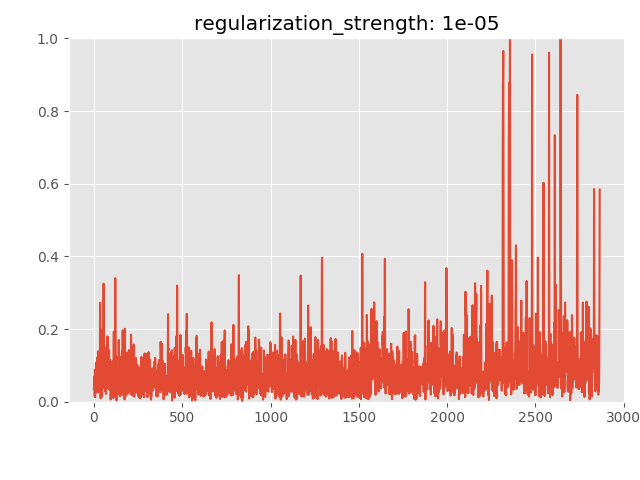

The table this chart was drawn from, first rows:
anomaly_score, is_anomaly
0.03687, 0
0.04553, 0
0.06001, 0
0.03275, 0
0.07072, 0
0.01327, 0
0.08825, 0
0.01326, 0
0.07441, 0
0.02488, 0
0.04534, 0
0.09126, 0
0.1077, 0
0.09189, 0
0.08343, 0
0.08733, 0
0.04079, 0
0.09598, 0
0.09086, 0
0.121, 0
0.0289, 0
0.06684, 0
0.02592, 0
0.1392, 0
0.1255, 0
0.08998, 0
0.09039, 0
0.03965, 0
0.04431, 0
0.04531, 0
0.02958, 0
0.05474, 0
0.04561, 0
0.03059, 0
0.1035, 0
0.2584, 0
0.2725, 0
0.03171, 0
0.009706, 0
0.03765, 0
0.05205, 0
0.1474, 0
0.1985, 0
0.08383, 0
0.03718, 0
0.06018, 0
0.01353, 0
0.04318, 0
0.1433, 0
0.1105, 0
0.06306, 0
0.05175, 0
0.03789, 0
0.07125, 0
0.1269, 0
0.325, 0
0.1027, 0
0.06996, 0
0.04714, 0
0.04675, 0
... 2,805 more rows
